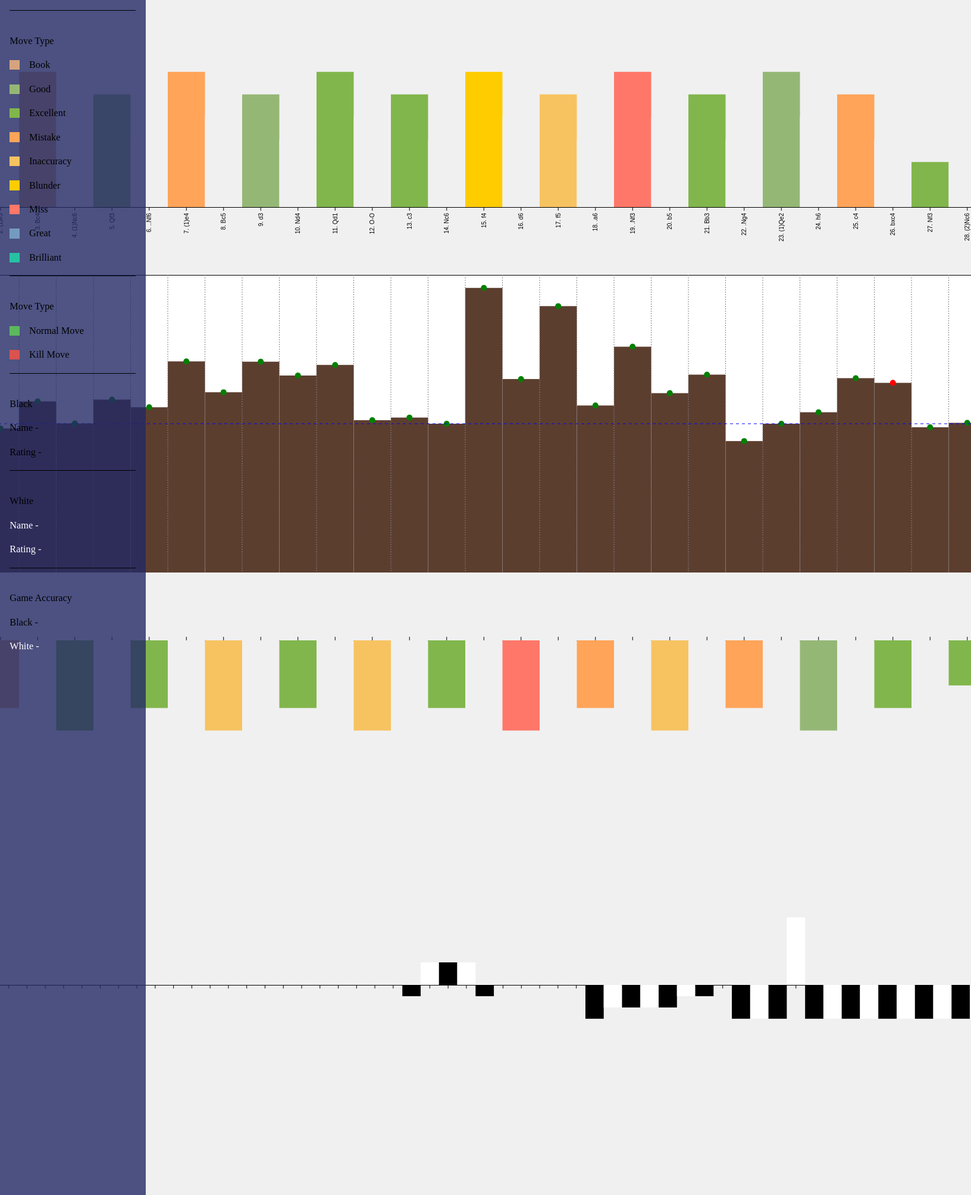
D3 v7 page, settled after 480 driven frames (8 s of simulated time); the page loaded 2 data file(s).


// ── constants.js
export const plot_width = 2000

export const plot_height = 250

export const margin = { top: 90, right: 20, bottom: 90, left: 40 };

// export const axis_colour = ;

export const brilliancyColors = {
    "Book": "#d5a47d",
    "Good": "#95b776",
    "Excellent": "#81b64c",
    "Best": "#81b64c",
    "Mistake": "#FFa459",
    "Inaccuracy": "#F7c361",
    "Blunder": "#FFCC00",
    "Miss": "#FF7769",
    "Great": "#749bbf",
    "Brilliant": "#26c2a3",
};

// ── score_plot.js
import {
    plot_width, plot_height, margin, brilliancyColors
} from './constants.js';

// Data loading and visualization for white players
d3.csv("chess_data.csv").then(function (data) {
    // Create SVG for white players
    const svgWhite = createSVG("#score-plot");

    // Create bars for white players
    createBars(svgWhite, data);
});

function createSVG(container) {
    return d3.select(container)
        .append("svg")
        .attr("width", plot_width + margin.left + margin.right)
        .attr("height", plot_height + margin.top + margin.bottom)
        .append("g")
        .attr("transform", `translate(${margin.left}, ${margin.top})`);
}

function createBars(svg, data, color) {

    data.forEach(function (d) {
        d.Player = d.Player;
        d.Score = +d.Score;
    });

    // Determine the maximum absolute value for y-axis
    const maxYValue = Math.max(
        Math.abs(d3.max(data, (d) => Math.abs(d.Score))),
        Math.abs(d3.min(data, (d) => Math.abs(d.Score)))
    ) * 1.1;

    // Create scales
    const xScale = d3
        .scaleBand()
        .domain(data.map((d, i) => `${i + 1}. ${d.Move}`))
        .range([0, plot_width])
        .padding(0);

    const yScale = d3.scaleLinear()
        .domain([-maxYValue, maxYValue])
        .range([plot_height, 0]);

    // Create axes
    const xAxis = d3.axisBottom(xScale);
    const yAxis = d3.axisLeft(yScale).tickFormat(d => Math.abs(d));

    // Add axes to the SVG
    var x_axis_elems = svg
        .append("g")
        .attr("transform", `translate(0, ${yScale(0)})`)
        .call(xAxis)
        .selectAll("text") // Select all x-axis labels
        .remove();

    // x_axis_elems.selectAll("text").remove();

    svg.append("g").call(yAxis).selectAll("path, line")
        .attr("stroke", "black");

    svg.selectAll(".tick text")
        .style("fill", "black");

    // Create bars
    svg.selectAll("rect")
        .data(data)
        .enter()
        .append("rect")
        .attr("x", (d, i) => xScale(`${i + 1}. ${d.Move}`))
        .attr("y", (d) =>
            d.Score >= 0 ? yScale(d.Score) : yScale(0)
        )
        .attr("width", xScale.bandwidth())
        .attr("height", (d) => Math.abs(yScale(0) - yScale(d.Score)))
        .attr("fill", (d) => (d.Player === "White" ? "white" : "black"))
}

// ── script.js
import {
    plot_width,
    plot_height,
    margin
} from './constants.js';

// Define color constants
const BAR_COLOR = "#5c3e2f";
const DOT_COLOR_YES = "red";
const DOT_COLOR_NO = "green";
const BANDWIDTH_LINE_COLOR = "grey";
const AXIS_LINE_COLOR = "blue";

var plot_height_adj = 2 * plot_height; // 500

d3.csv("chess_data_3.csv").then(function (data) {
    console.log(data)

    var svg = d3.select("#chart")
        .append("svg")
        .attr("width", plot_width + margin.left + margin.right)
        .attr("height", plot_height_adj)
        .append("g")
        .attr("transform", `translate(${margin.left}, 0)`);

    svg.append("rect")
        .attr("x", 0)
        .attr("y", 0)
        .attr("width", plot_width)
        .attr("height", plot_height_adj)
        .attr("fill", "white");

    var allMoves = data.map(d => d["Move"]);
    console.log(allMoves)
    var xScale = d3.scaleBand()
        .domain(data.map(d => d["Move"]))
        .range([0, plot_width])
    // .paddingInner(0.01);
    console.log(xScale.domain)
    var yScale = d3.scaleLinear()
        .domain([100, 0])
        .range([plot_height_adj - 3, 3]);

    svg.append("g")
        .attr("transform", `translate(0,0)`)
        .call(d3.axisTop(xScale))
        .selectAll("text")
        .remove();

    svg.append("g")
        .attr("transform", `translate(0,${plot_height_adj})`)
        .call(d3.axisBottom(xScale))
        .selectAll("text")
        .remove();

    svg.append("g")
        .attr("transform", `translate(0, 0)`)
        .call(d3.axisLeft(yScale))
        .selectAll("path, line")
        .attr("stroke", "black");

    svg.selectAll(".tick text")
        .style("fill", "black");

    svg.selectAll(".bar")
        .data(data)
        .enter(console.log(data))
        .append("rect")
        .attr("class", "bar")
        .attr("x", d => xScale(d["Move"]))
        .attr("y", d => yScale(d["Win"]))
        .attr("width", xScale.bandwidth())
        .attr("height", d => plot_height_adj - yScale(d["Win"]))
        .attr("fill", BAR_COLOR);

    svg.selectAll(".dot")
        .data(data)
        .enter()
        .append("circle")
        .attr("class", "dot")
        .attr("cx", d => xScale(d["Move"]) + xScale.bandwidth() / 2)
        .attr("cy", d => yScale(d["Win"]))
        .attr("r", 5) // Radius of the dot
        .attr("fill", d => d["Kill Moves"] === "No" ? DOT_COLOR_NO : DOT_COLOR_YES);

    svg.selectAll(".bandwidth-line")
        .data(data)
        .enter()
        .append("line")
        .attr("class", "bandwidth-line")
        .attr("x1", d => xScale(d["Move"]) + xScale.bandwidth())
        .attr("y1", 0)
        .attr("x2", d => xScale(d["Move"]) + xScale.bandwidth())
        .attr("y2", plot_height_adj)
        .attr("stroke", BANDWIDTH_LINE_COLOR)
        .attr("stroke-width", 1)
        .attr("stroke-dasharray", "2,2");

    svg.append("line")
        .attr("x1", 0)
        .attr("y1", yScale(50))
        .attr("x2", plot_width)
        .attr("y2", yScale(50))
        .attr("stroke", AXIS_LINE_COLOR)
        .attr("stroke-width", 1)
        .attr("stroke-dasharray", "5,5");
});

// ── time_script.js
import {
    plot_width, plot_height, margin, brilliancyColors
} from './constants.js';

var HIDDEN_BAR_COLOUR = '#f0f0f0';

// Data loading and visualization for white players
d3.csv("chess_data_3.csv").then(function (data) {
    // Create SVG for white players
    const svgWhite = createSVG("#plot-white");

    // Create bars for white players
    createBars(svgWhite, data, "grey");

    // Create SVG for black 
    const svgBlack = createSVG("#plot-black");

    // Create bars for black players
    createBars(svgBlack, data, "black");
});

function createSVG(container) {
    return d3.select(container)
        .append("svg")
        .attr("width", plot_width + margin.left + margin.right)
        .attr("height", plot_height + margin.top + margin.bottom)
        .append("g")
        .attr("transform", `translate(${margin.left}, ${margin.top})`);
}

function createBars(svg, data, color) {

    data.forEach(function (d) {
        d.Player = d.Player;
        d.Move = d.Move;
        d.Brilliancy = d.Brilliancy;
        color === "black" ? (d.TimeTaken = -d["Time Taken"]) : (d.TimeTaken = d["Time Taken"]);
    });

    // Create sequential array for x-axis labels
    const moves = d3.range(1, data.length + 1);

    // Determine the maximum absolute value for y-axis
    const maxYValue = Math.max(
        Math.abs(d3.max(data, (d) => Math.abs(d.TimeTaken))),
        Math.abs(d3.min(data, (d) => Math.abs(d.TimeTaken)))
    ) * 1.1;

    // Create scales
    const xScale = d3
        .scaleBand()
        .domain(data.map((d, i) => `${i + 1}. ${d.Move}`))
        .range([0, plot_width])
        .padding(0);

    const yScale = d3.scaleLinear()
        .domain(color === "black" ? [-maxYValue, 0] : [0, maxYValue])
        .range([plot_height, 0]);

    // Create axes
    const xAxis = color === "black" ? d3.axisTop(xScale) : d3.axisBottom(xScale);
    const yAxis = d3.axisLeft(yScale).tickFormat(d => Math.abs(d));

    // Add axes to the SVG
    var x_axis_elems = svg
        .append("g")
        .attr("transform", `translate(0, ${yScale(0)})`)
        .call(xAxis)
        .selectAll("text") // Select all x-axis labels
        .attr("transform", "rotate(-90)") // Rotate each label by -90 degrees
        .style("fill", "black") // Set the fill color of the labels
        .attr("y", 0) // Reset the y-coordinate
        .attr("x", -10) // Adjust the x-coordinate to ensure the labels stay within the plot area
        .attr("dy", ".35em") // Fine-tune the vertical positioning if needed
        .style("text-anchor", "end")
        .selectAll("path, line")
        .attr("stroke", "black");

    if (color === "grey") {
        x_axis_elems.attr("y", -10); // Move labels above the axis line
    }


    // x_axis_elems.selectAll("text").remove();

    svg.append("g").call(yAxis).selectAll("path, line")
        .attr("stroke", "black");

    svg.selectAll(".tick text")
        .style("fill", "black");

    // Create bars
    svg.selectAll("rect")
        .data(data)
        .enter()
        .append("rect")
        .attr("x", (d, i) => xScale(`${i + 1}. ${d.Move}`))
        .attr("y", (d) =>
            d.TimeTaken >= 0 ? yScale(d.TimeTaken) : yScale(0)
        )
        .attr("width", xScale.bandwidth())
        .attr("height", (d) => Math.abs(yScale(0) - yScale(d.TimeTaken)))
        .attr("fill", (d) => (color === "black" ? d.Player === "Black" ? brilliancyColors[d.Brilliancy] : HIDDEN_BAR_COLOUR : d.Player === "White" ? brilliancyColors[d.Brilliancy] : HIDDEN_BAR_COLOUR))
}


### data: chess_data.csv
Player, Move, Brilliancy, Win, Time Taken, Kill Moves, Score
White, e3, Book, 51.5, 1, No, 0
Black, e5, Book, 51.6, 2, No, 0
White, Bc4, Book, 42.4, 6, No, 0
Black, (2)Nc6, Excellent, 49.9, 3, No, 0
White, Qf3, Good, 41.8, 2, No, 0
Black, (3)Nf6, Best, 44.4, 7, No, 0
White, (4)e4, Mistake, 28.8, 6, No, 0
Black, Bc5, Inaccuracy, 39.3, 4, No, 0
White, d3, Good, 28.9, 4, No, 0
Black, Nd4, Excellent, 33.6, 3, No, 0
White, Qd1, Best, 30, 11, No, 0
Black, O-O, Inaccuracy, 48.8, 4, No, 0
White, c3, Best, 47.9, 15, No, 0
Black, (7)Nc6, Excellent, 50, 3, No, 0
White, f4, Blunder, 3.8, 6, No, 0
Black, d6, Miss, 34.8, 1, No, 0
White, f5, Inaccuracy, 10, 1, No, 0
Black, a6, Mistake, 43.8, 1, No, 0
White, Nf3, Miss, 23.8, 10, No, 0
Black, b5, Inaccuracy, 39.6, 5, No, 0
White, Bb3, Best, 33.3, 5, No, 0
Black, Ng4, Mistake, 55.9, 7, No, 0
White, Qe2, Good, 50, 7, No, 0
Black, h6, Good, 46.1, 7, No, 0
White, c4, Mistake, 34.5, 7, No, 0
Black, bxc4, Best, 36.1, 7, Yes, -1
White, Bxc4, Best, 36.4, 2, Yes, 2
Black, Bb4+, Mistake, 47.1, 4, No, 2
White, Nc3, Good, 46.3, 5, No, 2
Black, Bxc3+, Good, 55.6, 3, Yes, -1
White, bxc3, Best, 54.4, 6, Yes, 0
Black, Bb7, Good, 57.1, 4, No, 0
White, Be3, Inaccuracy, 50.5, 1, No, 0
Black, Na5, Best, 50.3, 2, No, 0
White, Bd5, Good, 43.4, 6, No, 0
Black, Bxd5, Best, 42.9, 5, Yes, -3
White, exd5, Best, 42.3, 5, Yes, -2
Black, Qe7, Inaccuracy, 51, 3, No, -2
White, h3, Excellent, 44.1, 6, No, -2
Black, Nf6, Best, 45, 4, No, -2
White, g4, Best, 42.3, 5, Yes, -1
Black, e4, Inaccuracy, 31, 3, No, -1
White, dxe4, Inaccuracy, 29.3, 1, Yes, 0
Black, Bxe4, Inaccuracy, 39.4, 4, Yes, -3
White, Qd3, Mistake, 23.9, 5, No, -3
Black, Qf6, Blunder, 82.4, 1, No, -3
White, Qxe4, Great, 82.5, 5, Yes, 6
Black, Qxc3+, Inaccuracy, 96.1, 4, Yes, -3
White, Kf2, Best, 93.6, 5, No, -3
Black, Rfe8, Best, 94.1, 5, No, -3
White, Qf4, Good, 94.1, 6, No, -3
Black, Nc4, Good, 93.7, 4, No, -3
White, Rae1, Mistake, 64.3, 5, No, -3
Black, Qc2+, Miss, 97.9, 2, No, -3
White, Re2, Great, 94.1, 2, No, -3
Black, (28)Qd3, Excellent, 99.2, 4, No, -3
White, Rhe1, Mistake, 66.4, 5, No, -3
Black, g5, Miss, 99.8, 13, No, -3
White, fxg6, Excellent, 99.8, 14, Yes, -2
Black, (2)fxg6, Best, 99.8, 4, Yes, -3
... 5 more rows

### data: chess_data_3.csv
Player, Move, Brilliancy, Win, Time Taken, Kill Moves
White, e3, Book, 51.5, 5, No
Black, (1)e5, Book, 51.6, 3, No
White, Bc4, Book, 42.4, 6, No
Black, (1)Nc6, Excellent, 49.9, 4, No
White, Qf3, Good, 41.8, 5, No
Black, ..Nf6, Best, 44.4, 3, No
White, (1)e4, Mistake, 28.8, 6, No
Black, Bc5, Inaccuracy, 39.3, 4, No
White, d3, Good, 28.9, 5, No
Black, Nd4, Excellent, 33.6, 3, No
White, Qd1, Best, 30.0, 6, No
Black, O-O, Inaccuracy, 48.8, 4, No
White, c3, Best, 47.9, 5, No
Black, Nc6, Excellent, 50.0, 3, No
White, f4, Blunder, 3.8, 6, No
Black, d6, Miss, 34.8, 4, No
White, f5, Inaccuracy, 10.0, 5, No
Black, .a6, Mistake, 43.8, 3, No
White, .Nf3, Miss, 23.8, 6, No
Black, b5, Inaccuracy, 39.6, 4, No
White, Bb3, Best, 33.3, 5, No
Black, .Ng4, Mistake, 55.9, 3, No
White, (1)Qe2, Good, 50.0, 6, No
Black, h6, Good, 46.1, 4, No
White, c4, Mistake, 34.5, 5, No
Black, bxc4, Best, 36.1, 3, Yes
White, Nf3, Excellent, 51.2, 2, No
Black, (2)Nc6, Excellent, 49.7, 2, No
White, Bb5, Good, 47.5, 2, No
Black, a6, Good, 48.1, 2, No
White, (1)O-O, Inaccuracy, 49.0, 3, No
Black, .Nf6, Inaccuracy, 48.5, 3, No